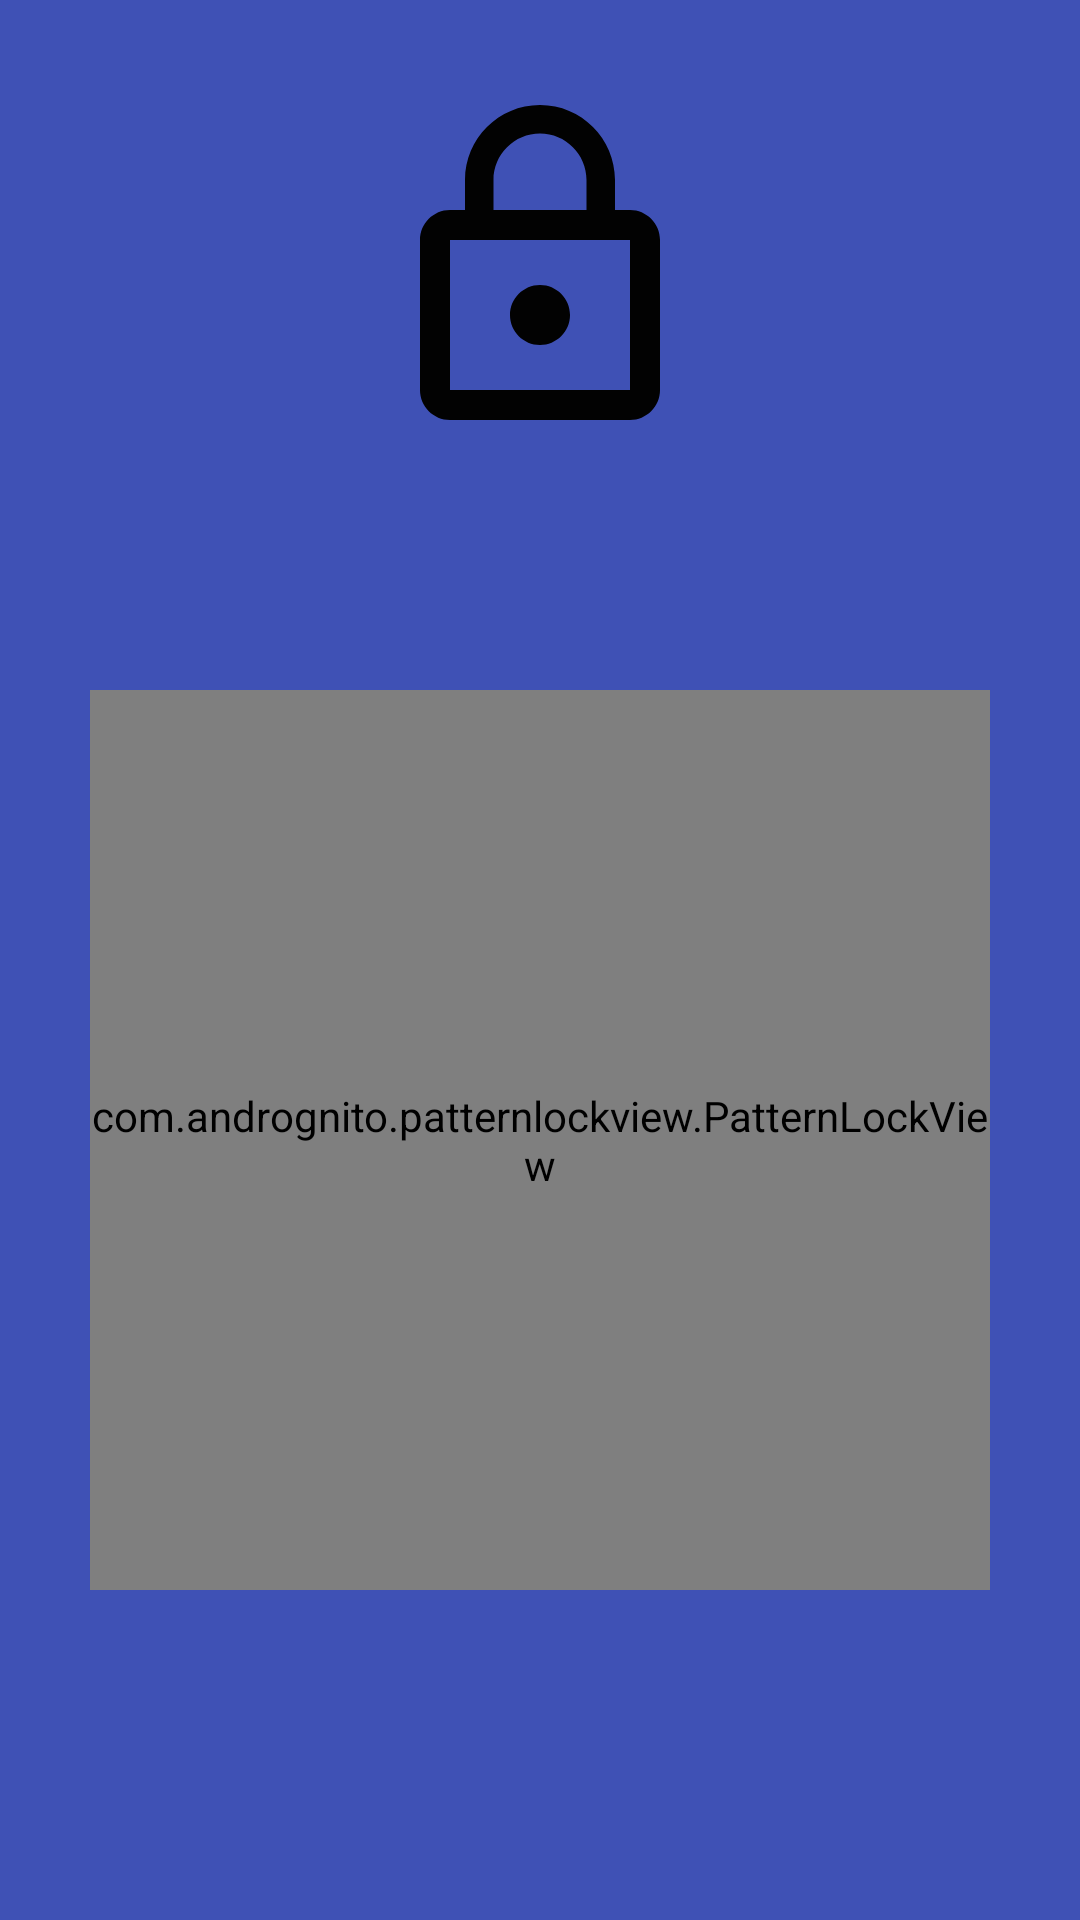

Here is an Android app screen rendered from its layout file. Give the layout XML and the strings, colors and styles it references.
<!-- AndroidManifest.xml: activity theme AppTheme.NoActionBar -->
<!-- res/layout/activity_enter_pass_pattern.xml -->
<?xml version="1.0" encoding="utf-8"?>
<android.support.design.widget.CoordinatorLayout xmlns:android="http://schemas.android.com/apk/res/android"
    xmlns:app="http://schemas.android.com/apk/res-auto"
    xmlns:tools="http://schemas.android.com/tools"
    android:layout_width="match_parent"
    android:layout_height="match_parent"
    tools:context="com.example.nhomcuong.applockv3.password.EnterPassPatternActivity">

    <include layout="@layout/content_enter_pass_pattern" />
</android.support.design.widget.CoordinatorLayout>
<!-- res/layout/content_enter_pass_pattern.xml (included above) -->
<?xml version="1.0" encoding="utf-8"?>
<RelativeLayout xmlns:android="http://schemas.android.com/apk/res/android"
    xmlns:app="http://schemas.android.com/apk/res-auto"
    xmlns:tools="http://schemas.android.com/tools"
    android:layout_width="match_parent"
    android:layout_height="match_parent"
    app:layout_behavior="@string/appbar_scrolling_view_behavior"
    tools:context="com.example.nhomcuong.applockv3.password.EnterPassPatternActivity"
    tools:showIn="@layout/activity_enter_pass_pattern"
    android:background="@color/colorPrimary">

    <ImageView
        android:layout_width="120dp"
        android:layout_height="120dp"
        android:layout_centerHorizontal="true"
        android:layout_marginTop="30dp"
        android:id="@+id/iv_icon_app"
        android:src="@drawable/ic_lock_outline_black_24dp"
        />
    <TextView
        android:layout_width="wrap_content"
        android:layout_height="wrap_content"
        android:layout_marginTop="34dp"
        android:text=""
        android:fontFamily="serif"
        android:textSize="20sp"
        android:id="@+id/tv_notification_en_pass"
        android:textColor="#FFFFFF"
        android:layout_below="@+id/iv_icon_app"
        android:layout_centerHorizontal="true"
        />

    <com.andrognito.patternlockview.PatternLockView
        android:id="@+id/pattern_lock_check"
        android:layout_width="300dp"
        android:layout_centerHorizontal="true"
        app:normalStateColor="#FFFFFF"
        android:layout_marginTop="230dp"
        android:layout_height="300dp"/>


</RelativeLayout>
<!-- resources referenced by this layout -->
<resources>
  <color name="colorPrimary">#3F51B5</color>
  <!-- drawable ic_lock_outline_black_24dp (drawable) -->
  <vector xmlns:android="http://schemas.android.com/apk/res/android"
          android:width="24dp"
          android:height="24dp"
          android:viewportWidth="24.0"
          android:viewportHeight="24.0">
      <path
          android:fillColor="#020202"
          android:pathData="M12,17c1.1,0 2,-0.9 2,-2s-0.9,-2 -2,-2 -2,0.9 -2,2 0.9,2 2,2zM18,8h-1L17,6c0,-2.76 -2.24,-5 -5,-5S7,3.24 7,6v2L6,8c-1.1,0 -2,0.9 -2,2v10c0,1.1 0.9,2 2,2h12c1.1,0 2,-0.9 2,-2L20,10c0,-1.1 -0.9,-2 -2,-2zM8.9,6c0,-1.71 1.39,-3.1 3.1,-3.1s3.1,1.39 3.1,3.1v2L8.9,8L8.9,6zM18,20L6,20L6,10h12v10z"/>
  </vector>
  <style name="AppTheme.NoActionBar">
          <item name="windowActionBar">false</item>
          <item name="windowNoTitle">true</item>
      </style>
</resources>
